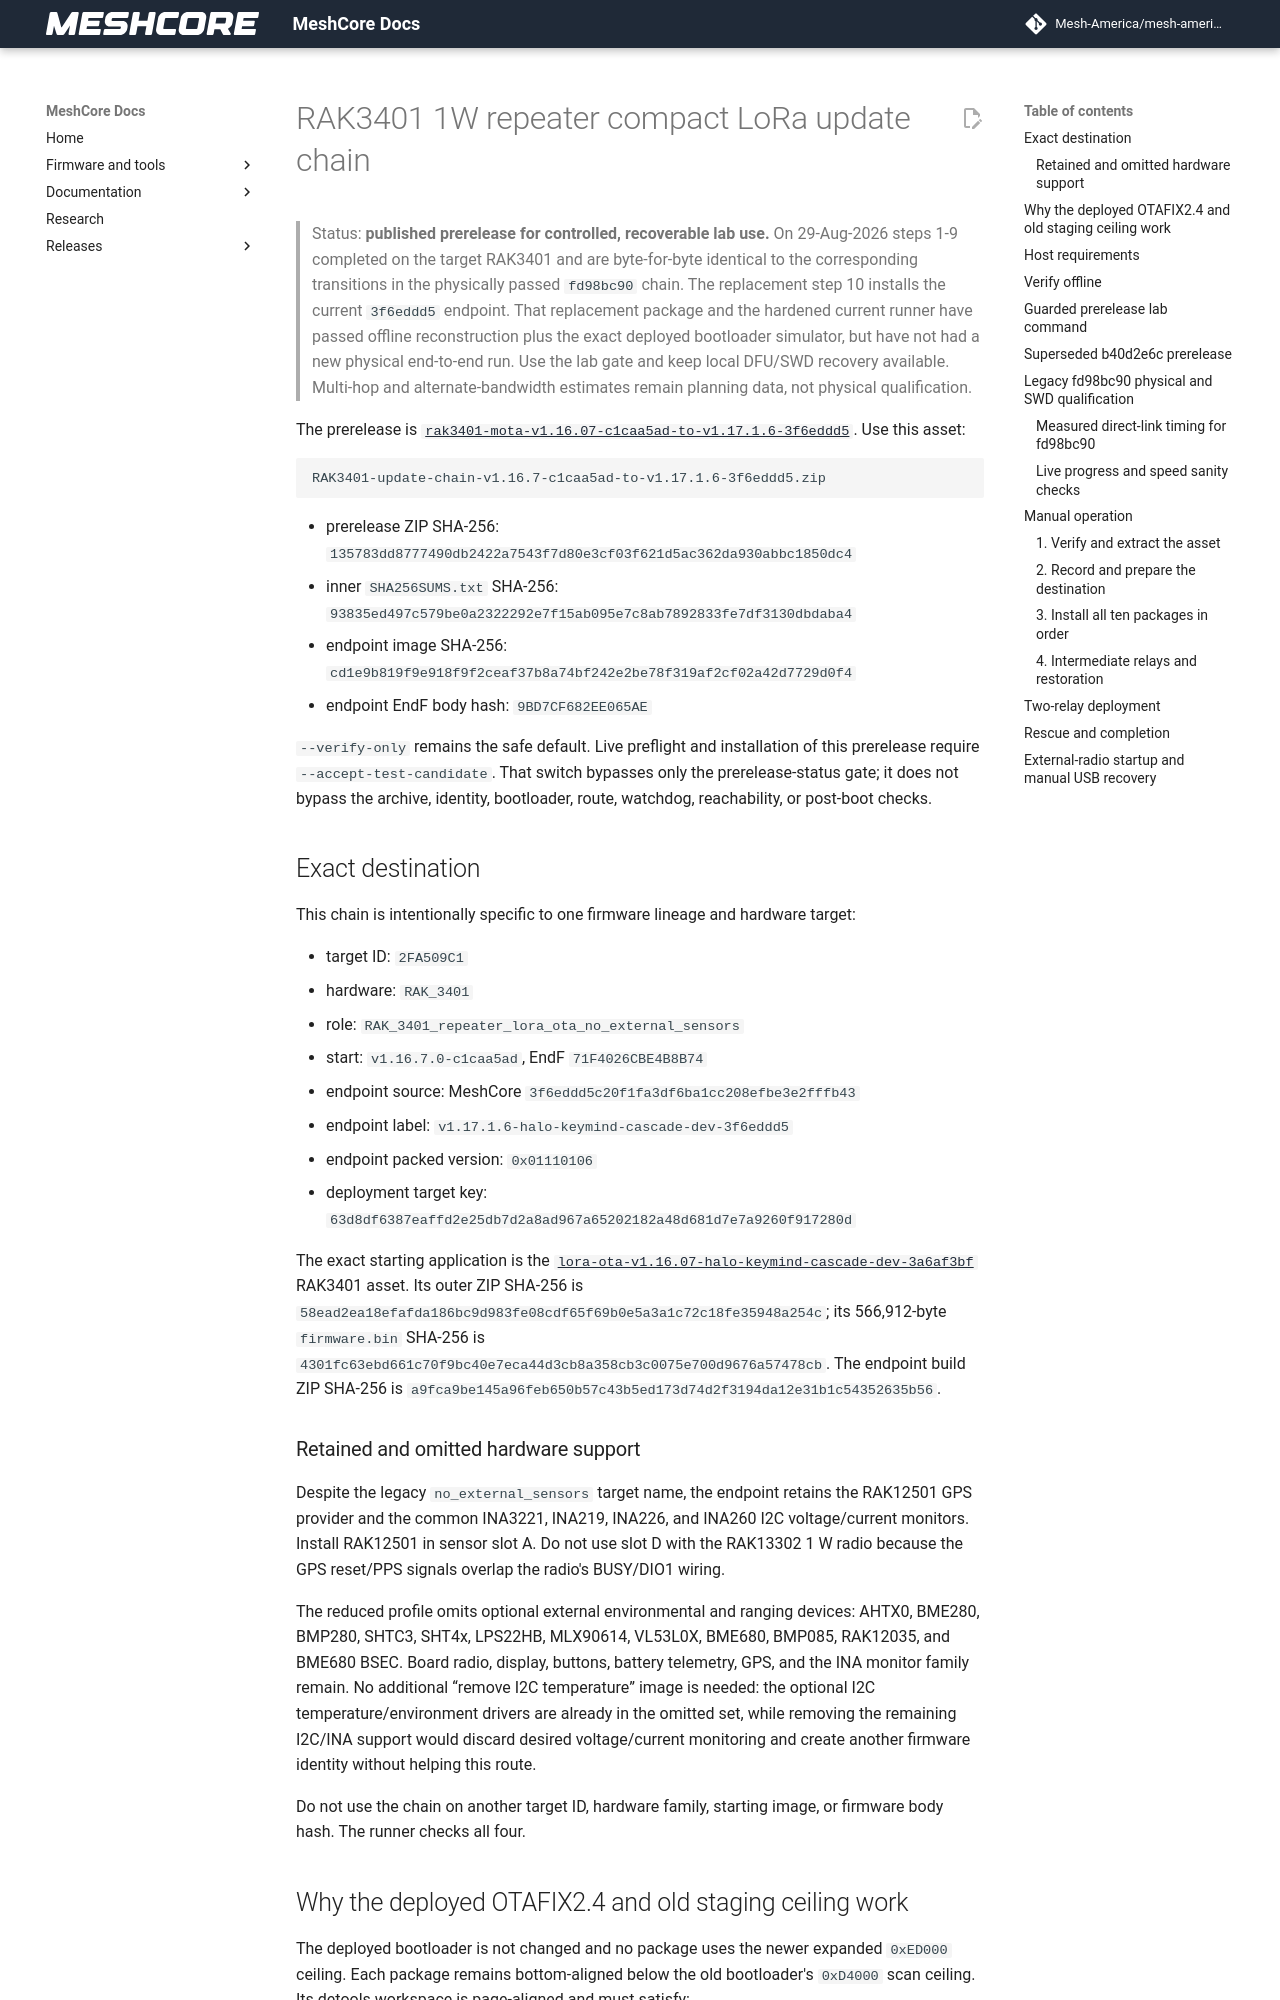

repository: Mesh-America/mesh-america-quake-repeater · page: research/rak3401_mota_chain/index.html · generator: mkdocs

# RAK3401 1W repeater compact LoRa update chain

> Status: **published prerelease for controlled, recoverable lab use.** On
> 29-Aug-2026 steps 1-9 completed on the target RAK3401 and are byte-for-byte
> identical to the corresponding transitions in the physically passed
> `fd98bc90` chain. The replacement step 10 installs the current `3f6eddd5`
> endpoint. That replacement package and the hardened current runner have
> passed offline reconstruction plus the exact deployed bootloader simulator, but
> have not had a new physical end-to-end run. Use the lab gate and keep local
> DFU/SWD recovery available. Multi-hop and alternate-bandwidth estimates
> remain planning data, not physical qualification.

The prerelease is
[`rak3401-mota-v1.16.07-c1caa5ad-to-v1.17.1.6-3f6eddd5`](https://github.com/mikecarper/MeshCore/releases/tag/rak3401-mota-v1.16.07-c1caa5ad-to-v1.17.1.6-3f6eddd5).
Use this asset:

```text
RAK3401-update-chain-v1.16.7-c1caa5ad-to-v1.17.1.6-3f6eddd5.zip
```

- prerelease ZIP SHA-256: `135783dd8777490db2422a7543f7d80e3cf03f621d5ac362da930abbc1850dc4`
- inner `SHA256SUMS.txt` SHA-256: `93835ed497c579be0a2322292e7f15ab095e7c8ab7892833fe7df3130dbdaba4`
- endpoint image SHA-256: `cd1e9b819f9e918f9f2ceaf37b8a74bf242e2be78f319af2cf02a42d7729d0f4`
- endpoint EndF body hash: `9BD7CF682EE065AE`

`--verify-only` remains the safe default. Live preflight and installation of
this prerelease require `--accept-test-candidate`. That switch bypasses only
the prerelease-status gate; it does not bypass the archive, identity,
bootloader, route, watchdog, reachability, or post-boot checks.

## Exact destination

This chain is intentionally specific to one firmware lineage and hardware
target:

- target ID: `2FA509C1`
- hardware: `RAK_3401`
- role: `RAK_3401_repeater_lora_ota_no_external_sensors`
- start: `v1.16.7.0-c1caa5ad`, EndF `71F4026CBE4B8B74`
- endpoint source: MeshCore `3f6eddd5c20f1fa3df6ba1cc208efbe3e2fffb43`
- endpoint label: `v1.17.1.6-halo-keymind-cascade-dev-3f6eddd5`
- endpoint packed version: `0x01110106`
- deployment target key: `63d8df6387eaffd2e25db7d2a8ad967a65202182a48d681d7e7a9260f917280d`

The exact starting application is the
[`lora-ota-v1.16.07-halo-keymind-cascade-dev-3a6af3bf`](https://github.com/mikecarper/MeshCore/releases/tag/lora-ota-v1.16.07-halo-keymind-cascade-dev-3a6af3bf)
RAK3401 asset. Its outer ZIP SHA-256 is
`58ead2ea18efafda186bc9d983fe08cdf65f69b0e5a3a1c72c18fe35948a254c`;
its 566,912-byte `firmware.bin` SHA-256 is
`4301fc63ebd661c70f9bc40e7eca44d3cb8a358cb3c0075e700d9676a57478cb`.
The endpoint build ZIP SHA-256 is
`a9fca9be145a96feb650b57c43b5ed173d74d2f3194da12e31b1c54352635b56`.

### Retained and omitted hardware support

Despite the legacy `no_external_sensors` target name, the endpoint retains the
RAK12501 GPS provider and the common INA3221, INA219, INA226, and INA260 I2C
voltage/current monitors. Install RAK12501 in sensor slot A. Do not use slot D
with the RAK13302 1 W radio because the GPS reset/PPS signals overlap the
radio's BUSY/DIO1 wiring.

The reduced profile omits optional external environmental and ranging devices:
AHTX0, BME280, BMP280, SHTC3, SHT4x, LPS22HB, MLX90614, VL53L0X, BME680,
BMP085, RAK12035, and BME680 BSEC. Board radio, display, buttons, battery
telemetry, GPS, and the INA monitor family remain. No additional “remove I2C
temperature” image is needed: the optional I2C temperature/environment drivers
are already in the omitted set, while removing the remaining I2C/INA support
would discard desired voltage/current monitoring and create another firmware
identity without helping this route.

Do not use the chain on another target ID, hardware family, starting image, or
firmware body hash. The runner checks all four.
